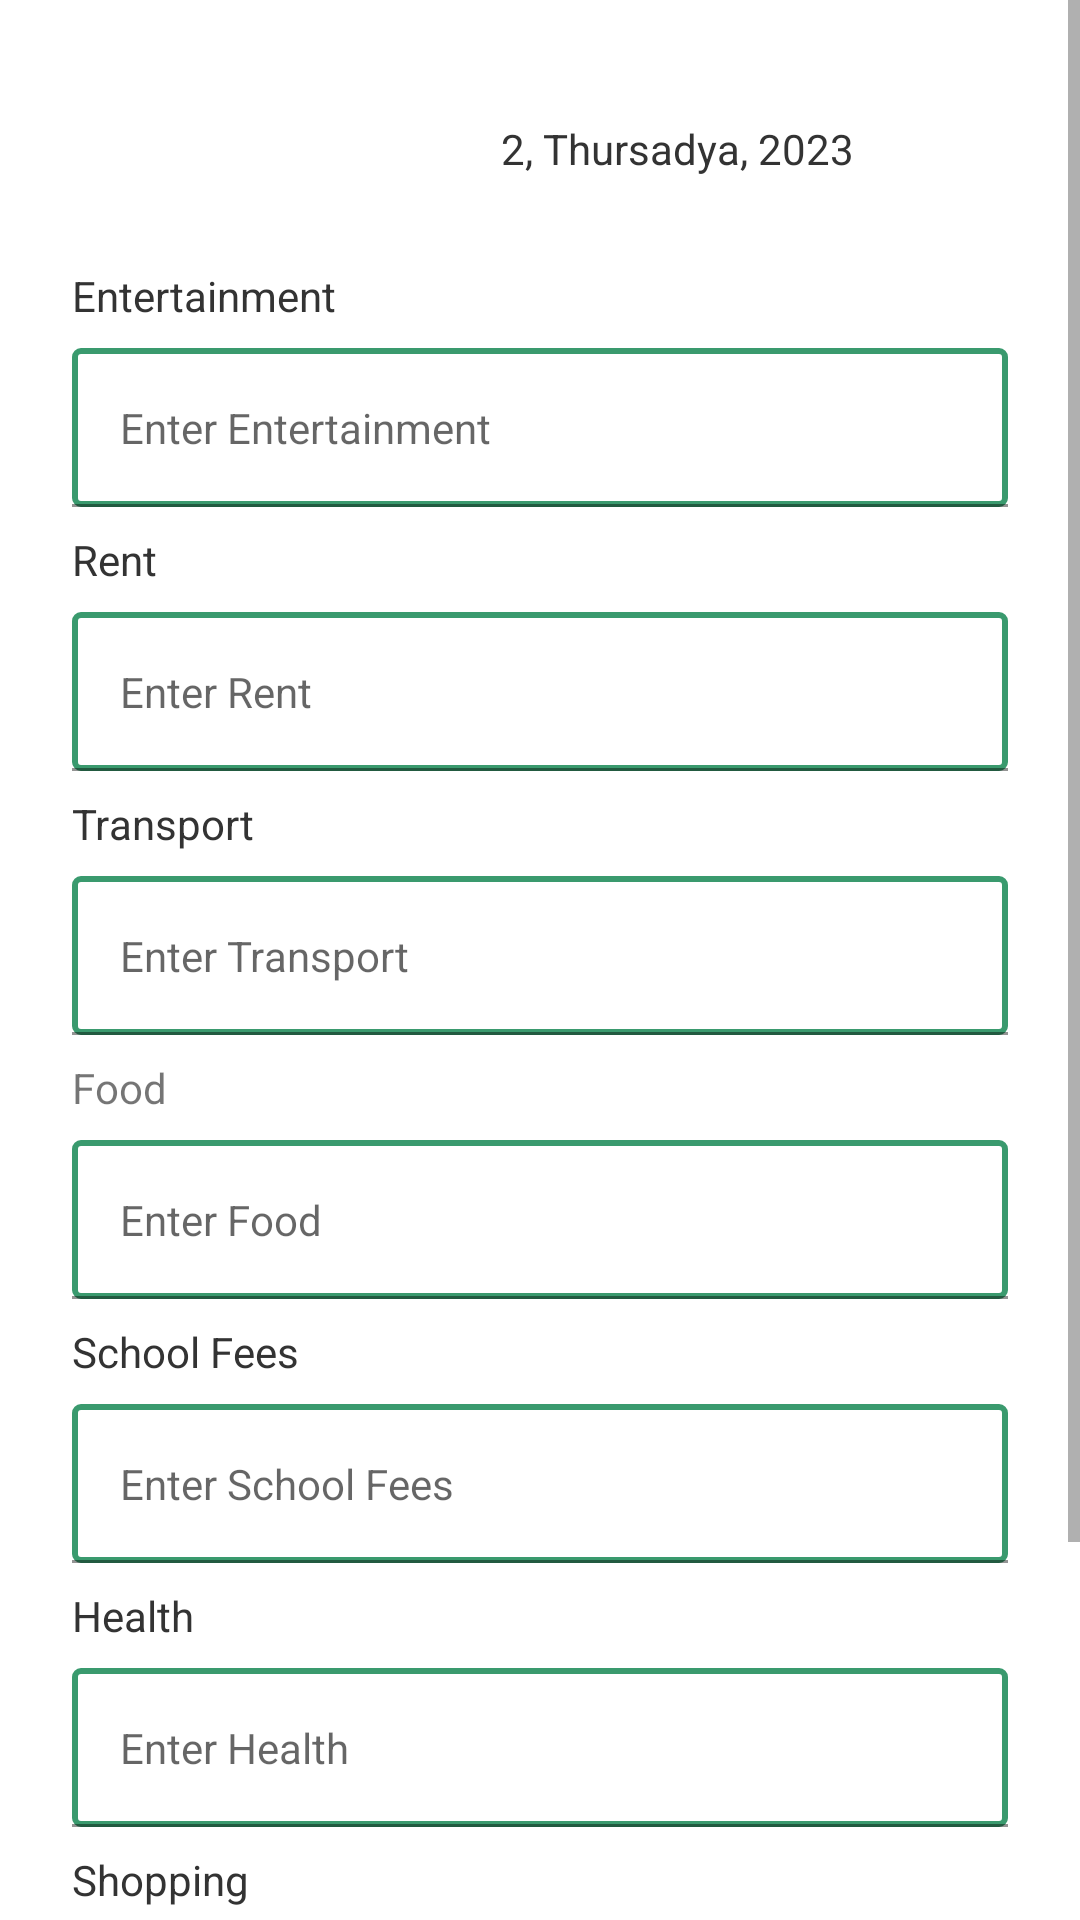

This screen was rendered from an Android layout file. Write that file and the resources it references.
<!-- AndroidManifest.xml: application theme Theme.PersonalExpenditure -->
<!-- res/layout/fragmentcategory.xml -->
<?xml version="1.0" encoding="utf-8"?>
<ScrollView xmlns:android="http://schemas.android.com/apk/res/android"
    xmlns:app="http://schemas.android.com/apk/res-auto"
    xmlns:tools="http://schemas.android.com/tools"
    android:layout_width="match_parent"
    android:layout_height="match_parent">

    <androidx.constraintlayout.widget.ConstraintLayout
        android:layout_width="match_parent"
        android:layout_height="wrap_content"
        android:padding="24dp"
        tools:context=".ui.fragments.CategoryFragment">


        <TextView
            android:id="@+id/date_text"
            android:layout_width="0dp"
            android:layout_height="wrap_content"
            android:layout_marginTop="16dp"
            android:text="2, Thursadya, 2023"
            android:textColor="#333333"
            android:textSize="14dp"
            app:layout_constraintEnd_toEndOf="parent"
            app:layout_constraintStart_toEndOf="@+id/calender_picker"
            app:layout_constraintTop_toTopOf="parent" />

        
        <ImageView
            android:id="@+id/calender_picker"
            android:layout_width="12dp"
            android:layout_height="12dp"
            android:layout_marginStart="123dp"
            android:layout_marginEnd="8dp"
            android:src="@drawable/ic_baseline_calendar_today_24"
            app:layout_constraintBottom_toBottomOf="@+id/date_text"
            app:layout_constraintEnd_toStartOf="@+id/date_text"
            app:layout_constraintStart_toStartOf="parent"
            app:layout_constraintTop_toTopOf="@+id/date_text" />


        <TextView
            android:id="@+id/textEnter"
            android:layout_width="match_parent"
            android:layout_height="wrap_content"
            android:layout_marginTop="30dp"
            android:text="Entertainment"
            android:textColor="#333333"
            app:layout_constraintTop_toBottomOf="@+id/date_text"
            tools:layout_editor_absoluteX="24dp" />

        <com.google.android.material.textfield.TextInputLayout
            android:id="@+id/til_entertainment"
            style="@style/CustomTextInputLayout"
            android:layout_width="match_parent"
            android:layout_height="wrap_content"
            app:layout_constraintEnd_toEndOf="parent"
            app:layout_constraintStart_toStartOf="parent"
            app:layout_constraintTop_toBottomOf="@+id/textEnter">

            <com.google.android.material.textfield.TextInputEditText
                android:id="@+id/entertainmentText"
                style="@style/CustomEditText"
                android:layout_width="match_parent"
                android:layout_height="match_parent"
                android:hint="Enter Entertainment"
                android:inputType="textPersonName" />
        </com.google.android.material.textfield.TextInputLayout>


        <TextView
            android:id="@+id/textTransport"
            android:layout_width="match_parent"
            android:layout_height="wrap_content"
            android:layout_marginTop="8dp"
            android:text="Transport"
            android:textColor="#333333"
            app:layout_constraintTop_toBottomOf="@+id/til_rent" />

        <com.google.android.material.textfield.TextInputLayout
            android:id="@+id/til_transport"
            style="@style/CustomTextInputLayout"
            android:layout_width="match_parent"
            android:layout_height="wrap_content"
            app:layout_constraintEnd_toEndOf="parent"
            app:layout_constraintStart_toStartOf="parent"
            app:layout_constraintTop_toBottomOf="@+id/textTransport">

            <com.google.android.material.textfield.TextInputEditText
                android:id="@+id/et_transport"
                style="@style/CustomEditText"
                android:layout_width="match_parent"
                android:layout_height="match_parent"
                android:hint="Enter Transport"
                android:inputType="textPersonName" />

        </com.google.android.material.textfield.TextInputLayout>


        <TextView
            android:id="@+id/textFee"
            android:layout_width="match_parent"
            android:layout_height="wrap_content"
            android:layout_marginTop="8dp"
            android:text="School Fees"
            android:textColor="#333333"
            app:layout_constraintTop_toBottomOf="@+id/til_food" />

        <com.google.android.material.textfield.TextInputLayout
            android:id="@+id/til_fee"
            style="@style/CustomTextInputLayout"
            android:layout_width="match_parent"
            android:layout_height="wrap_content"
            app:layout_constraintEnd_toEndOf="parent"
            app:layout_constraintStart_toStartOf="parent"
            app:layout_constraintTop_toBottomOf="@+id/textFee">

            <com.google.android.material.textfield.TextInputEditText
                android:id="@+id/et_fee"
                style="@style/CustomEditText"
                android:layout_width="match_parent"
                android:layout_height="match_parent"
                android:hint="Enter School Fees"
                android:inputType="textPersonName" />

        </com.google.android.material.textfield.TextInputLayout>

        <TextView
            android:id="@+id/textRent"
            android:layout_width="match_parent"
            android:layout_height="wrap_content"
            android:layout_marginTop="8dp"
            android:text="Rent"
            android:textColor="#333333"
            app:layout_constraintTop_toBottomOf="@+id/til_entertainment" />

        <com.google.android.material.textfield.TextInputLayout
            android:id="@+id/til_rent"
            style="@style/CustomTextInputLayout"
            android:layout_width="match_parent"
            android:layout_height="wrap_content"
            app:layout_constraintEnd_toEndOf="parent"
            app:layout_constraintStart_toStartOf="parent"
            app:layout_constraintTop_toBottomOf="@+id/textRent">

            <com.google.android.material.textfield.TextInputEditText
                android:id="@+id/et_rent"
                style="@style/CustomEditText"
                android:layout_width="match_parent"
                android:layout_height="match_parent"
                android:hint="Enter Rent"
                android:inputType="textPersonName"
                app:layout_constraintTop_toBottomOf="@+id/textRent" />

        </com.google.android.material.textfield.TextInputLayout>

        <TextView
            android:id="@+id/textView14"
            android:layout_width="match_parent"
            android:layout_height="wrap_content"
            android:layout_marginTop="8dp"
            android:text="Food"
            app:layout_constraintTop_toBottomOf="@+id/til_transport" />

        <com.google.android.material.textfield.TextInputLayout
            android:id="@+id/til_food"
            style="@style/CustomTextInputLayout"
            android:layout_width="match_parent"
            android:layout_height="wrap_content"
            app:layout_constraintEnd_toEndOf="parent"
            app:layout_constraintStart_toStartOf="parent"
            app:layout_constraintTop_toBottomOf="@+id/textView14">

            <com.google.android.material.textfield.TextInputEditText
                android:id="@+id/et_food"
                style="@style/CustomEditText"
                android:layout_width="match_parent"
                android:layout_height="match_parent"
                android:hint="Enter Food"
                android:inputType="textPersonName" />

        </com.google.android.material.textfield.TextInputLayout>

        <TextView
            android:id="@+id/textHealth"
            android:layout_width="match_parent"
            android:layout_height="wrap_content"
            android:layout_marginTop="8dp"
            android:text="Health"
            android:textColor="#333333"
            app:layout_constraintTop_toBottomOf="@+id/til_fee" />

        <com.google.android.material.textfield.TextInputLayout
            android:id="@+id/til_health"
            style="@style/CustomTextInputLayout"
            android:layout_width="match_parent"
            android:layout_height="wrap_content"
            app:layout_constraintEnd_toEndOf="parent"
            app:layout_constraintStart_toStartOf="parent"
            app:layout_constraintTop_toBottomOf="@+id/textHealth">

            <com.google.android.material.textfield.TextInputEditText
                android:id="@+id/et_health"
                style="@style/CustomEditText"
                android:layout_width="match_parent"
                android:layout_height="wrap_content"
                android:hint="Enter Health"
                android:inputType="textPersonName" />

        </com.google.android.material.textfield.TextInputLayout>

        <TextView
            android:id="@+id/texShopping"
            android:layout_width="match_parent"
            android:layout_height="wrap_content"
            android:layout_marginTop="8dp"
            android:text="Shopping"
            android:textColor="#333333"
            app:layout_constraintTop_toBottomOf="@+id/til_health" />

        <com.google.android.material.textfield.TextInputLayout
            android:id="@+id/til_shopping"
            style="@style/CustomTextInputLayout"
            android:layout_width="match_parent"
            android:layout_height="wrap_content"
            app:layout_constraintEnd_toEndOf="parent"
            app:layout_constraintStart_toStartOf="parent"
            app:layout_constraintTop_toBottomOf="@+id/texShopping">

            <com.google.android.material.textfield.TextInputEditText
                android:id="@+id/et_shopping"
                style="@style/CustomEditText"
                android:layout_width="match_parent"
                android:layout_height="match_parent"
                android:hint="Enter Shopping"
                android:inputType="textPersonName" />

        </com.google.android.material.textfield.TextInputLayout>

        <Button
            android:id="@+id/sendBtn"
            style="@style/CustomButton"
            android:layout_width="370dp"
            android:layout_height="wrap_content"
            android:layout_marginTop="25dp"
            android:text="Save"
            app:layout_constraintBottom_toBottomOf="parent"
            app:layout_constraintEnd_toEndOf="parent"
            app:layout_constraintStart_toStartOf="parent"
            app:layout_constraintTop_toBottomOf="@+id/til_shopping" />


    </androidx.constraintlayout.widget.ConstraintLayout>

</ScrollView>
<!-- resources referenced by this layout -->
<resources>
  <style name="CustomButton" parent="Widget.MaterialComponents.Button">
          <item name="android:backgroundTint">@color/purple_700</item>
          <item name="android:textColor">@color/white</item>
          <item name="android:padding">16dp</item>
      </style>
  <style name="CustomEditText" parent="Widget.MaterialComponents.TextInputLayout.OutlinedBox">
          <item name="android:textColor">#333333</item>
          <item name="android:background">@drawable/cetegoryedittext</item>
          <item name="android:gravity">center_vertical</item>
          <item name="android:layout_gravity">center_vertical</item>
      </style>
  <style name="CustomTextInputLayout" parent="Widget.MaterialComponents.TextInputLayout.FilledBox">
          <item name="expandedHintEnabled">false</item>
          <item name="hintEnabled">false</item>
          <item name="android:layout_marginTop">8dp</item>
          <item name="android:gravity">center_vertical</item>
      </style>
  <style name="Theme.PersonalExpenditure" parent="Theme.MaterialComponents.DayNight.DarkActionBar">
          
          <item name="colorPrimary">@color/purple_700</item>
          <item name="colorPrimaryVariant">@color/purple_700</item>
          <item name="colorOnPrimary">@color/white</item>
          
          <item name="colorSecondary">@color/teal_200</item>
          <item name="colorSecondaryVariant">@color/teal_700</item>
          <item name="colorOnSecondary">@color/black</item>
          
          <item name="android:statusBarColor">?attr/colorPrimaryVariant</item>
          
      </style>
  <color name="purple_700">#3A9A6E</color>
  <color name="white">#FFFFFFFF</color>
  <!-- drawable cetegoryedittext (drawable) -->
  <?xml version="1.0" encoding="utf-8"?>
  <shape xmlns:android="http://schemas.android.com/apk/res/android"
      android:shape="rectangle" >
  
      
      <solid
          android:color="@color/white" >
      </solid>
  
      
      <stroke
          android:width="2dp"
          android:color="@color/purple_700" >
      </stroke>
  
      
      <corners
          android:radius="2dp"   >
      </corners>
  
  </shape>
  <color name="teal_200">#FF03DAC5</color>
  <color name="teal_700">#FF018786</color>
  <color name="black">#333333</color>
</resources>
